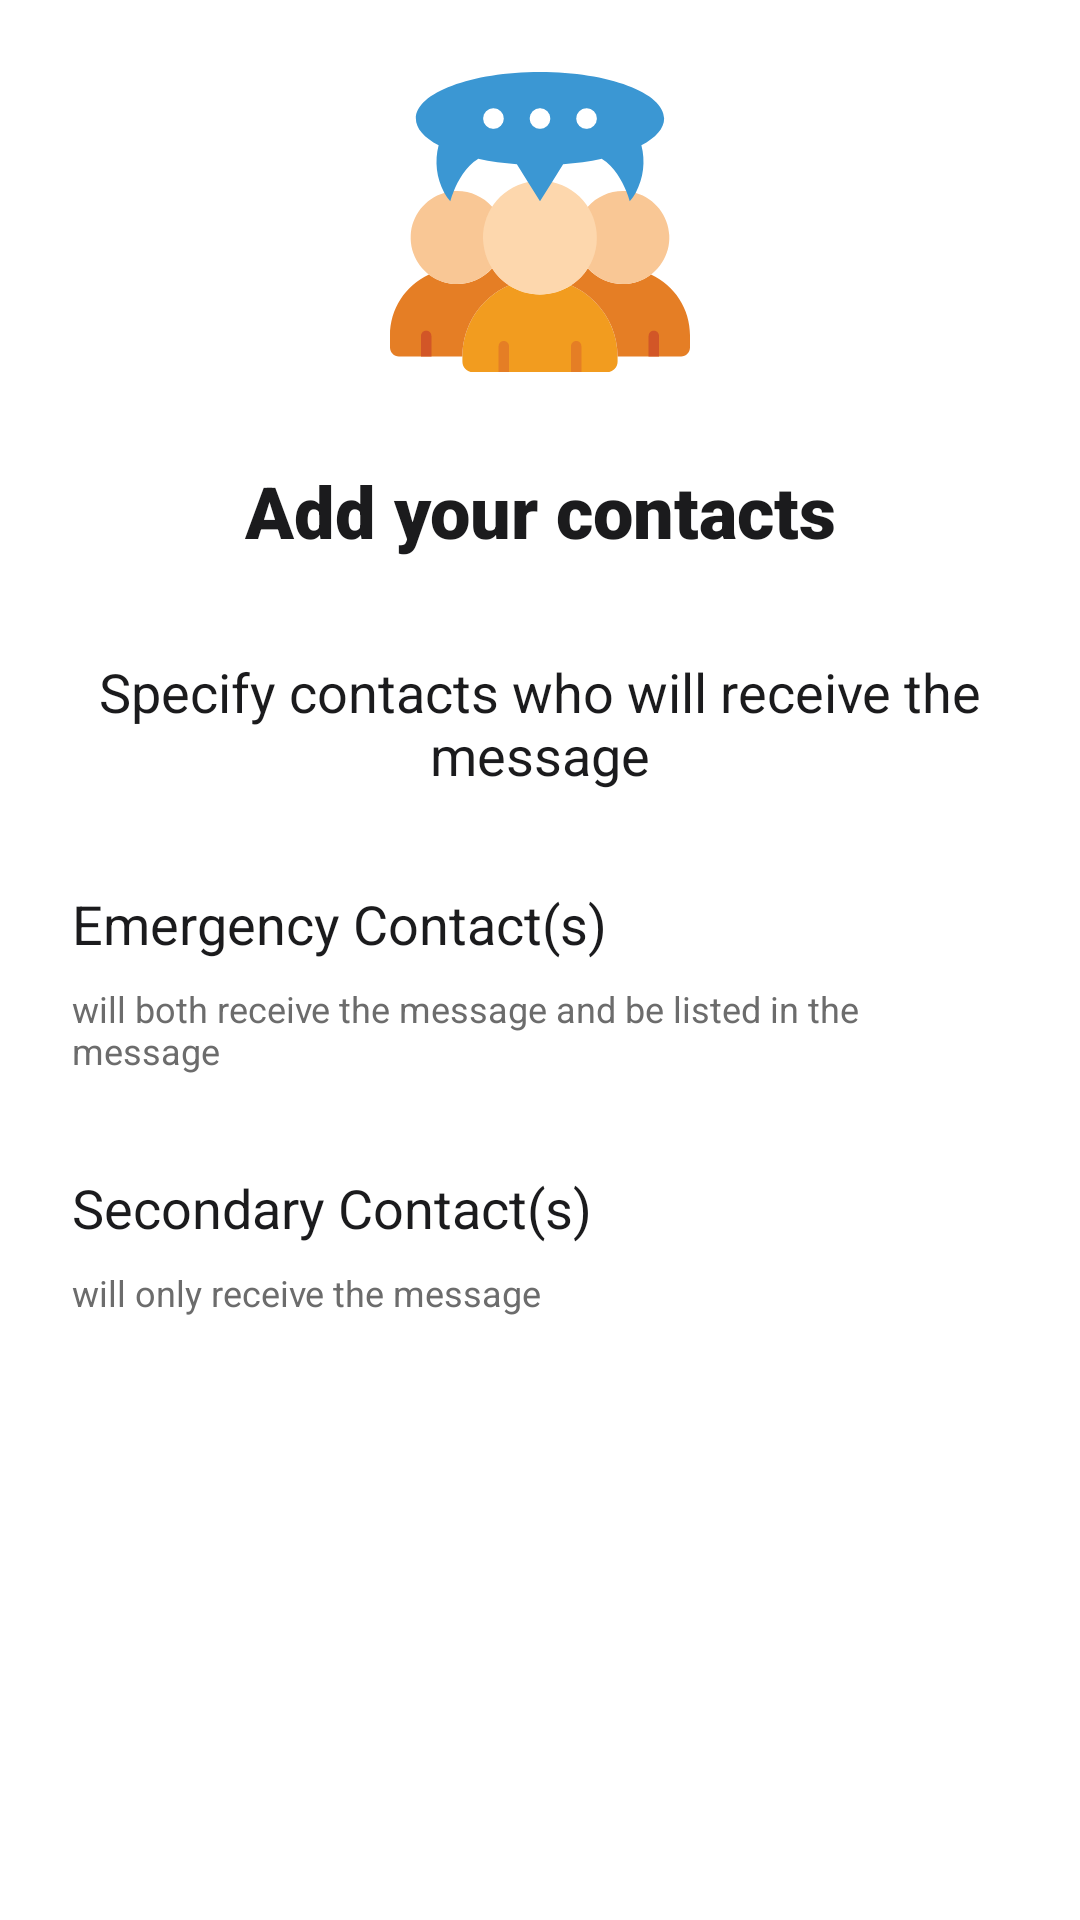

Layout XML and referenced resources for this Android screen:
<!-- AndroidManifest.xml: application theme AppTheme -->
<!-- res/layout/fragment_intro_contacts.xml -->
<?xml version="1.0" encoding="utf-8"?>
<androidx.constraintlayout.widget.ConstraintLayout xmlns:android="http://schemas.android.com/apk/res/android"
    xmlns:app="http://schemas.android.com/apk/res-auto"
    android:layout_width="match_parent"
    android:layout_height="match_parent">

    <ScrollView
        android:layout_width="match_parent"
        android:layout_height="0dp"
        android:orientation="vertical"
        app:layout_constraintBottom_toBottomOf="parent"
        app:layout_constraintEnd_toEndOf="parent"
        app:layout_constraintStart_toStartOf="parent"
        app:layout_constraintTop_toTopOf="parent">

        <LinearLayout
            android:layout_width="match_parent"
            android:layout_height="wrap_content"
            android:orientation="vertical"
            android:padding="@dimen/margin_l">

            <ImageView
                android:layout_width="100dp"
                android:layout_height="100dp"
                android:layout_gravity="center_horizontal"
                android:src="@drawable/ic_contact" />

            <com.google.android.material.textview.MaterialTextView
                style="@style/introTitle"
                android:layout_width="match_parent"
                android:layout_height="wrap_content"
                android:layout_marginTop="30dp"
                android:layout_marginBottom="@dimen/margin_xl"
                android:gravity="center_horizontal"
                android:text="@string/intro_contacts_title" />

            <com.google.android.material.textview.MaterialTextView
                style="@style/introSubtitle"
                android:layout_width="match_parent"
                android:layout_height="wrap_content"
                android:layout_marginBottom="@dimen/margin_m"
                android:gravity="center_horizontal"
                android:text="@string/intro_contacts_text1" />

            <com.google.android.material.textview.MaterialTextView
                style="@style/introSubtitle"
                android:layout_width="wrap_content"
                android:layout_height="wrap_content"
                android:layout_marginTop="@dimen/margin_m"
                android:text="@string/emergency_contact" />

            <com.google.android.material.textview.MaterialTextView
                style="@style/introBody"
                android:layout_width="match_parent"
                android:layout_height="wrap_content"
                android:layout_marginTop="@dimen/margin_s"
                android:text="@string/intro_em_contacts_subtext"
                android:textSize="12sp" />

            <com.google.android.material.chip.ChipGroup
                android:id="@+id/chip_group_em_intro"
                android:layout_width="match_parent"
                android:layout_height="wrap_content"
                android:layout_marginTop="@dimen/margin_s"
                app:singleLine="false" />

            <com.google.android.material.textview.MaterialTextView
                style="@style/introSubtitle"
                android:layout_width="wrap_content"
                android:layout_height="wrap_content"
                android:layout_marginTop="@dimen/margin_l"
                android:text="@string/secondary_contact" />

            <com.google.android.material.textview.MaterialTextView
                style="@style/introBody"
                android:layout_width="match_parent"
                android:layout_height="wrap_content"
                android:layout_marginTop="@dimen/margin_s"
                android:text="@string/settings_sec_contacts_subtext"
                android:textSize="12sp" />

            <com.google.android.material.chip.ChipGroup
                android:id="@+id/chip_group_sec_intro"
                android:layout_width="match_parent"
                android:layout_height="wrap_content"
                android:layout_marginTop="@dimen/margin_s"
                app:singleLine="false" />

        </LinearLayout>

    </ScrollView>

</androidx.constraintlayout.widget.ConstraintLayout>
<!-- resources referenced by this layout -->
<resources>
  <dimen name="margin_l">24dp</dimen>
  <dimen name="margin_m">16dp</dimen>
  <dimen name="margin_s">8dp</dimen>
  <dimen name="margin_xl">32dp</dimen>
  <!-- drawable ic_contact: vector/xml drawable (drawable, 3750 chars, omitted) -->
  <string name="emergency_contact">Emergency Contact(s)</string>
  <string name="intro_contacts_text1">Specify contacts who will receive the message</string>
  <string name="intro_contacts_title">Add your contacts</string>
  <string name="intro_em_contacts_subtext">will both receive the message and be listed in the message</string>
  <string name="secondary_contact">Secondary Contact(s)</string>
  <string name="settings_sec_contacts_subtext">will only receive the message</string>
  <style name="introBody">
          <item name="android:fontFamily">sans-serif</item>
          <item name="android:textSize">16sp</item>
          <item name="android:textColor">@color/grey</item>
      </style>
  <style name="introSubtitle">
          <item name="android:fontFamily">sans-serif</item>
          <item name="android:textSize">18sp</item>
          <item name="android:textColor">@color/black</item>
      </style>
  <style name="introTitle">
          <item name="android:fontFamily">sans-serif-black</item>
          <item name="android:textSize">24sp</item>
          <item name="android:textColor">@color/black</item>
      </style>
  <style name="AppTheme" parent="Theme.MaterialComponents.Light">
          <item name="colorPrimary">@color/colorPrimary</item>
          <item name="colorPrimaryDark">@color/colorPrimaryDark</item>
          <item name="colorAccent">@color/colorAccent</item>
          <item name="windowActionBar">false</item>
          <item name="windowNoTitle">true</item>
      </style>
  <color name="grey">#6C6C6C</color>
  <color name="black">#1B1B1D</color>
  <color name="colorPrimary">#E2C543</color>
  <color name="colorPrimaryDark">#E2C543</color>
  <color name="colorAccent">#EBD04D</color>
</resources>
